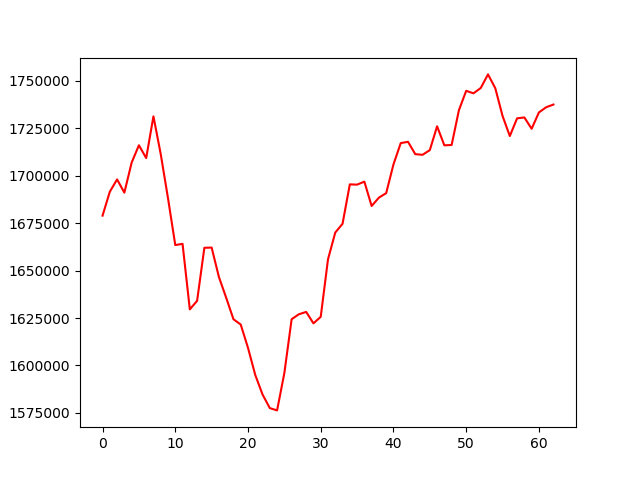

Values plotted in this chart, from the file beside it:
, 0
0, 1678961
1, 1691552
2, 1698061
3, 1691093
4, 1706911
5, 1716062
6, 1709310
7, 1731303
8, 1711406
9, 1688144
10, 1663449
11, 1664097
12, 1629559
13, 1634042
14, 1662008
15, 1662133
16, 1646615
17, 1635681
18, 1624353
19, 1621554
20, 1609273
21, 1594939
22, 1584675
23, 1577495
24, 1576293
25, 1596012
26, 1624375
27, 1626979
28, 1628206
29, 1622183
30, 1625623
31, 1655952
32, 1670053
33, 1674675
34, 1695447
35, 1695309
36, 1696887
37, 1684044
38, 1688457
39, 1690827
40, 1705951
41, 1717193
42, 1717890
43, 1711378
44, 1711035
45, 1713505
46, 1726063
47, 1716024
48, 1716220
49, 1734528
50, 1744762
51, 1743443
52, 1746235
53, 1753421
54, 1746165
55, 1731527
56, 1720923
57, 1730257
58, 1730734
59, 1724753
... 3 more rows
